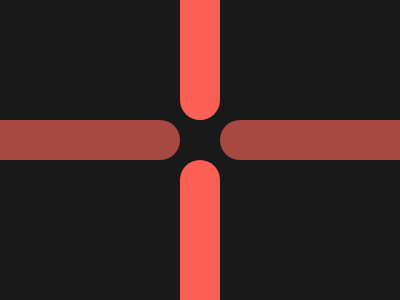

Reproduce this picture with HTML and CSS.

<!DOCTYPE html>
<html lang="en">
  <head>
    <meta charset="UTF-8" />
    <meta
      name="viewport"
      content="width=device-width, user-scalable=no, initial-scale=1.0, maximum-scale=1.0, minimum-scale=1.0"
    />
    <meta http-equiv="X-UA-Compatible" content="ie=edge" />
    <title>Document</title>
    <style>
      body {
        margin-top: 120px; /* only do this in here to push down the image, don't need to do it in the battle playground */

        background: #191919;
        display: flex;
        justify-content: center;
        align-items: center;
      }
      .a {
        width: 40px;
        aspect-ratio: 1;
        position: relative;
      }
      .a div {
        width: 40px;
        height: 200px;
        position: absolute;
        border-radius: 99px;
      }
      .b,
      .c {
        background: #fe5f55;
      }
      .b {
        top: -200px;
      }
      .c {
        bottom: -200px;
      }
      .d,
      .e {
        transform: rotate(90deg);
        top: -80px;
        background: #a64942;
      }
      .d {
        right: -120px;
      }
      .e {
        left: -120px;
      }
    </style>
  </head>
  <body>
    <div class="a">
      <div class="b"></div>
      <div class="c"></div>
      <div class="d"></div>
      <div class="e"></div>
    </div>
  </body>
</html>
